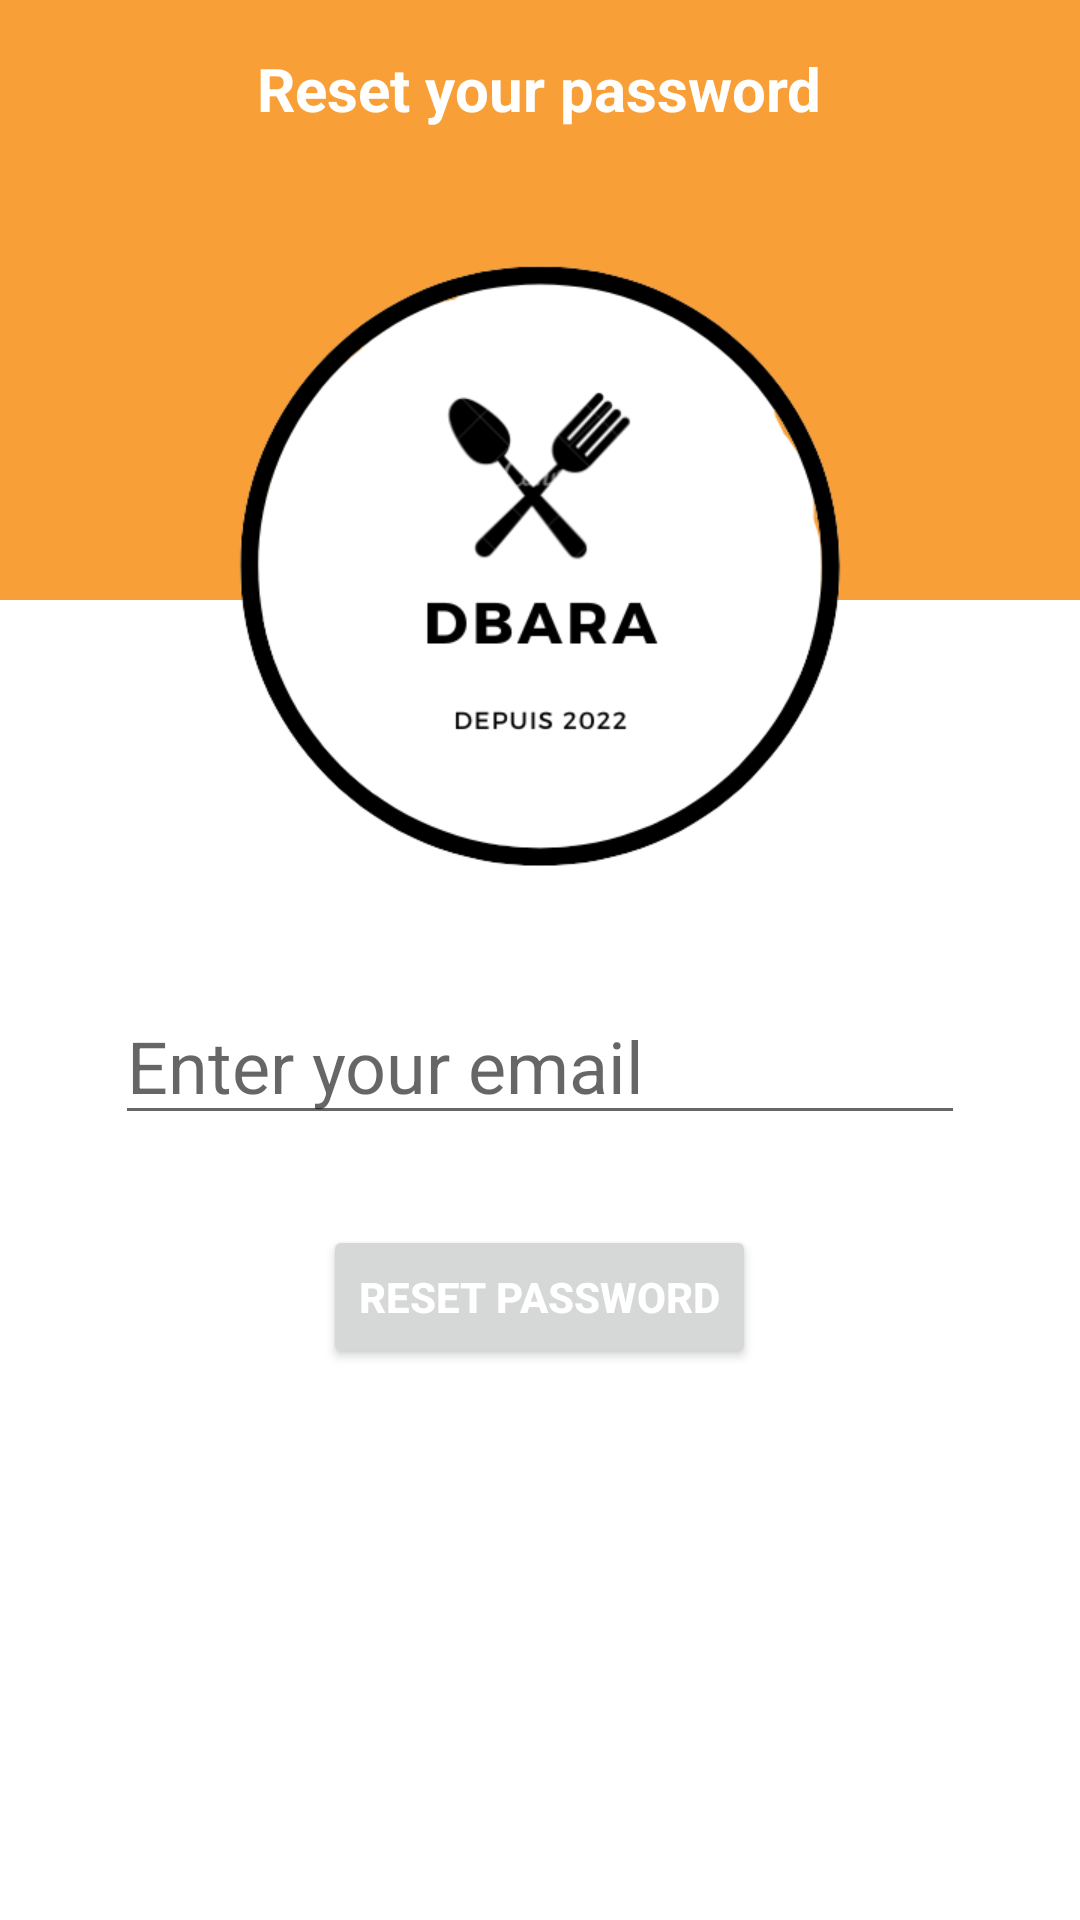

This screen was rendered from an Android layout file. Write that file and the resources it references.
<!-- AndroidManifest.xml: application theme Theme.Project -->
<!-- res/layout/activity_forgot_password.xml -->
<?xml version="1.0" encoding="utf-8"?>
<RelativeLayout xmlns:android="http://schemas.android.com/apk/res/android"
    xmlns:app="http://schemas.android.com/apk/res-auto"
    xmlns:tools="http://schemas.android.com/tools"
    android:layout_width="match_parent"
    android:layout_height="match_parent"
    tools:context=".ForgotPassword">

    <LinearLayout
        android:id="@+id/orange_square"
        android:layout_width="match_parent"
        android:layout_height="200dp"
        android:background="@color/orange" />

    <RelativeLayout
        android:id="@+id/topbar"
        android:layout_width="match_parent"
        android:layout_height="wrap_content"
        android:layout_alignParentTop="true"
        android:gravity="center_vertical"
        android:padding="16dp">


        <TextView
            android:layout_width="wrap_content"
            android:layout_height="wrap_content"
            android:layout_centerInParent="true"
            android:text="Reset your password"
            android:textColor="@color/white"
            android:textSize="20sp"
            android:textStyle="bold" />

    </RelativeLayout>

    <ImageView
        android:id="@+id/logo"
        android:layout_width="250dp"
        android:layout_height="250dp"
        android:src="@drawable/dbara_logo"
        android:layout_centerHorizontal="true"
        android:layout_below="@id/topbar" />

    <EditText
        android:id="@+id/email"
        android:layout_width="wrap_content"
        android:layout_height="wrap_content"
        android:layout_marginTop="20dp"
        android:ems="10"
        android:hint="Enter your email"
        android:inputType="textEmailAddress"
        android:textSize="24sp"
        android:layout_below="@id/logo"
        android:layout_centerHorizontal="true" />

    <Button
        android:id="@+id/resetPassword"
        android:layout_width="wrap_content"
        android:layout_height="wrap_content"
        android:layout_marginTop="30dp"
        android:text="Reset Password"
        android:textColor="#ffffff"
        android:textStyle="bold"
        android:layout_below="@id/email"
        android:layout_centerHorizontal="true" />


    <ProgressBar
        android:id="@+id/progressBar"
        style="?android:attr/progressBarStyleLarge"
        android:layout_width="wrap_content"
        android:layout_height="wrap_content"
        android:layout_centerInParent="true"
        android:visibility="gone"
        app:layout_constraintBottom_toBottomOf="parent"
        app:layout_constraintHorizontal_bias="0.498"
        app:layout_constraintLeft_toLeftOf="parent"
        app:layout_constraintRight_toRightOf="parent"
        app:layout_constraintTop_toTopOf="parent"
        app:layout_constraintVertical_bias="0.59"
        tools:ignore="MissingConstraints" />
</RelativeLayout>
<!-- resources referenced by this layout -->
<resources>
  <color name="orange">#f99f38</color>
  <color name="white">#ffffff</color>
  <!-- drawable dbara_logo: png bitmap (drawable, 39915 bytes) -->
  <style name="Theme.Project" parent="Theme.MaterialComponents.DayNight.NoActionBar">
          
          <item name="colorPrimary">@color/orange</item>
          <item name="colorPrimaryVariant">@color/orange</item>
          <item name="colorOnPrimary">@color/white</item>
          
          <item name="colorSecondary">@color/teal_200</item>
          <item name="colorSecondaryVariant">@color/teal_700</item>
          <item name="colorOnSecondary">@color/black</item>
          
          <item name="android:statusBarColor">?attr/colorPrimaryVariant</item>
          
      </style>
  <color name="teal_200">#FF03DAC5</color>
  <color name="teal_700">#FF018786</color>
  <color name="black">#FF000000</color>
</resources>
